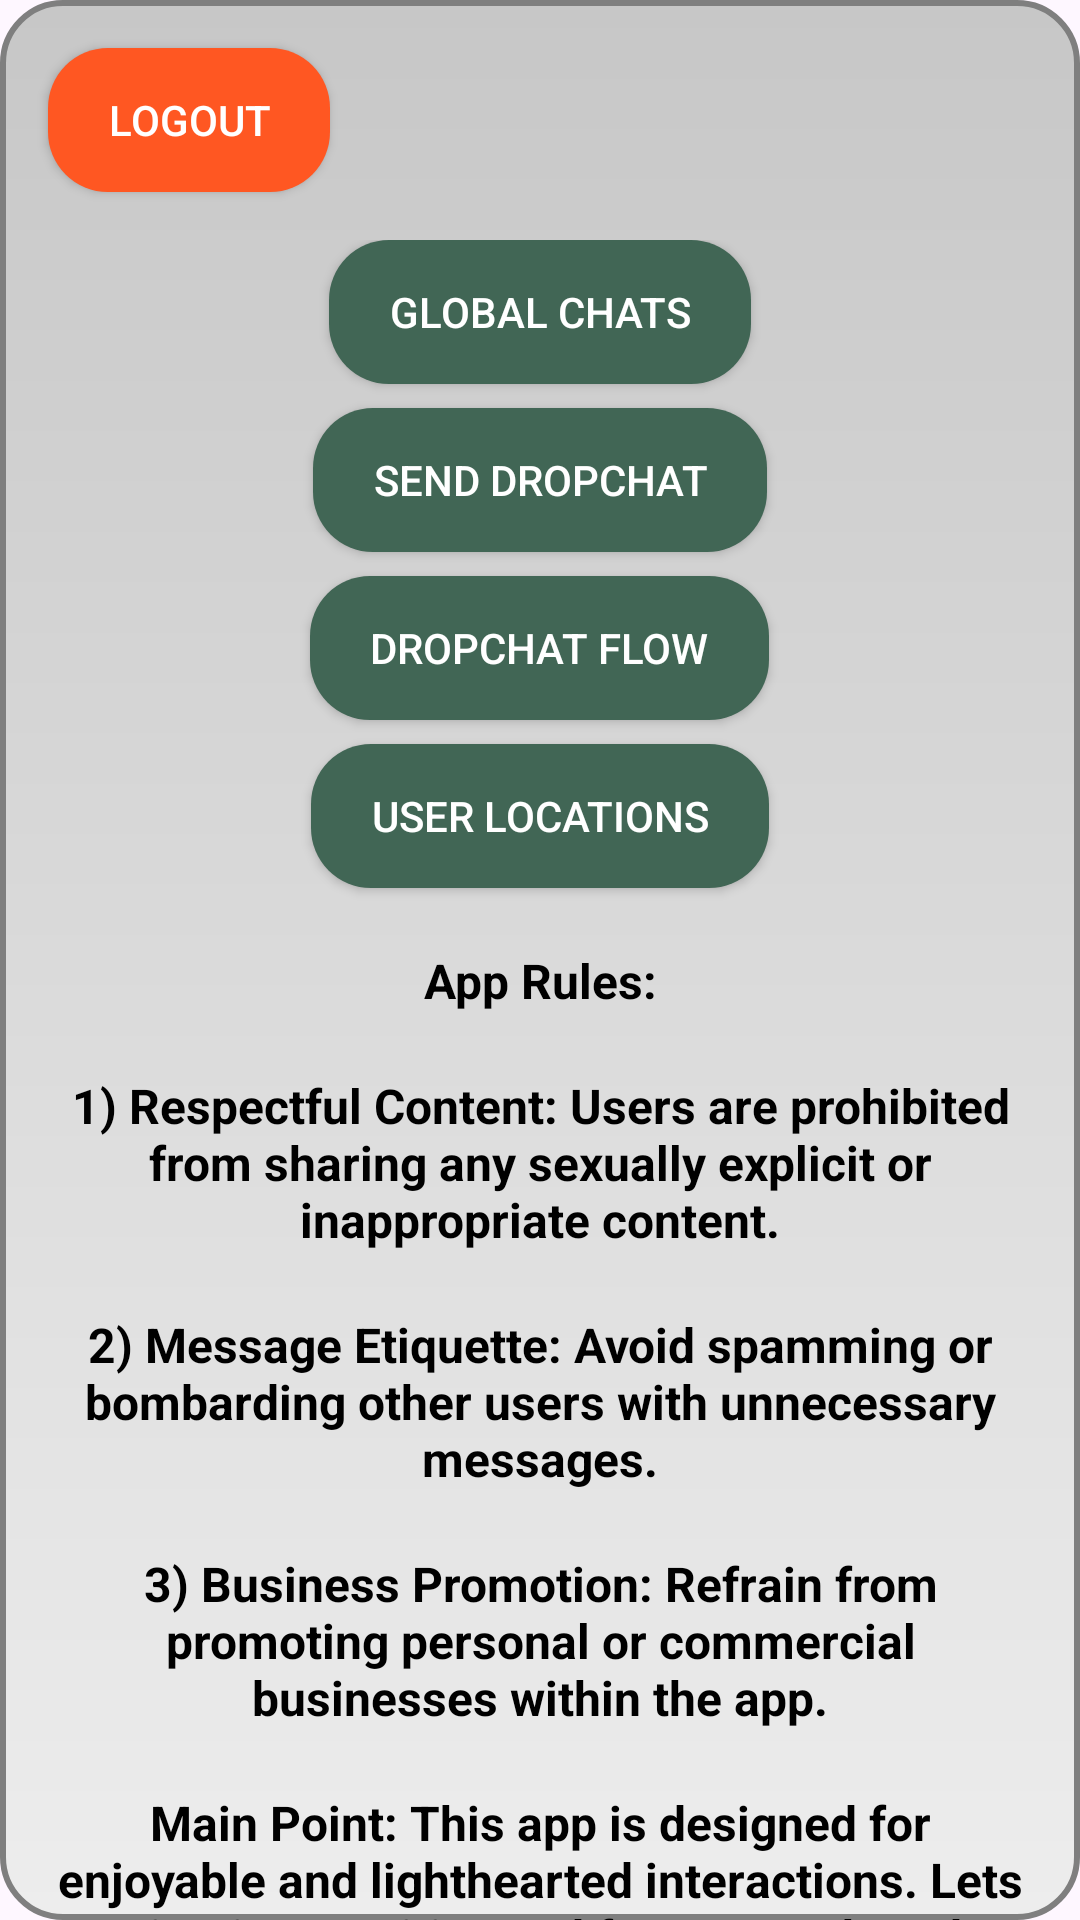

Here is an Android app screen rendered from its layout file. Give the layout XML and the strings, colors and styles it references.
<!-- AndroidManifest.xml: application theme Theme.Scuffchat -->
<!-- res/layout/activity_menu.xml -->
<?xml version="1.0" encoding="utf-8"?>
<RelativeLayout xmlns:android="http://schemas.android.com/apk/res/android"
    android:layout_width="match_parent"
    android:layout_height="match_parent"
    android:background="@drawable/menu_background"
    xmlns:app="http://schemas.android.com/apk/res-auto">

    <Button
        android:id="@+id/btnLogout"
        android:layout_width="wrap_content"
        android:layout_height="wrap_content"
        android:text="Logout"
        android:background="@drawable/logout_button_background"
        app:backgroundTint="@null"
        android:textColor="#FFFFFF"
        android:paddingStart="20dp"
        android:paddingEnd="20dp"
        android:paddingTop="10dp"
        android:paddingBottom="10dp"
        android:layout_marginStart="16dp"
        android:layout_marginTop="16dp"/>

    <LinearLayout
        android:layout_width="match_parent"
        android:layout_height="wrap_content"
        android:layout_below="@id/btnLogout"
        android:orientation="vertical"
        android:gravity="center"
        android:layout_marginTop="16dp">

        <Button
            android:id="@+id/btnGlobalChats"
            android:layout_width="wrap_content"
            android:layout_height="wrap_content"
            android:text="Global Chats"
            android:background="@drawable/chat_bubble_background"
            android:textColor="#FFFFFF"
            android:paddingStart="20dp"
            android:paddingEnd="20dp"
            android:paddingTop="10dp"
            android:paddingBottom="10dp"
            android:layout_marginBottom="8dp"
            app:backgroundTint="@null"/>

        <Button
            android:id="@+id/btnSendDropchat"
            android:layout_width="wrap_content"
            android:layout_height="wrap_content"
            android:text="Send Dropchat"
            android:background="@drawable/chat_bubble_background"
            android:textColor="#FFFFFF"
            android:paddingStart="20dp"
            android:paddingEnd="20dp"
            android:paddingTop="10dp"
            android:paddingBottom="10dp"
            android:layout_marginBottom="8dp"
            app:backgroundTint="@null"/>

        <Button
            android:id="@+id/btnDropchatFlow"
            android:layout_width="wrap_content"
            android:layout_height="wrap_content"
            android:text="Dropchat Flow"
            android:background="@drawable/chat_bubble_background"
            android:textColor="#FFFFFF"
            android:paddingStart="20dp"
            android:paddingEnd="20dp"
            android:paddingTop="10dp"
            android:paddingBottom="10dp"
            android:layout_marginBottom="8dp"
            app:backgroundTint="@null"/>

        <Button
            android:id="@+id/btnUserLocations"
            android:layout_width="wrap_content"
            android:layout_height="wrap_content"
            android:text="User Locations"
            android:background="@drawable/chat_bubble_background"
            android:textColor="#FFFFFF"
            android:paddingStart="20dp"
            android:paddingEnd="20dp"
            android:paddingTop="10dp"
            android:paddingBottom="10dp"
            app:backgroundTint="@null"/>

        
        <TextView
            android:id="@+id/tvAppRulesTitle"
            android:layout_width="match_parent"
            android:layout_height="wrap_content"
            android:layout_marginTop="20dp"
            android:layout_below="@id/btnUserLocations"
            android:paddingStart="16dp"
            android:paddingEnd="16dp"
            android:textColor="#000000"
            android:textSize="16sp"
            android:textStyle="bold"
            android:gravity="center"
            android:text="@string/app_rules_title" />
        
        <TextView
            android:id="@+id/tvAppRule1"
            android:layout_width="match_parent"
            android:layout_height="wrap_content"
            android:layout_marginTop="20dp"
            android:layout_below="@id/btnUserLocations"
            android:paddingStart="16dp"
            android:paddingEnd="16dp"
            android:textColor="#000000"
            android:textSize="16sp"
            android:textStyle="bold"
            android:gravity="center"
            android:text="@string/app_rules_1" />
        
        <TextView
            android:id="@+id/tvAppRule2"
            android:layout_width="match_parent"
            android:layout_height="wrap_content"
            android:layout_marginTop="20dp"
            android:layout_below="@id/btnUserLocations"
            android:paddingStart="16dp"
            android:paddingEnd="16dp"
            android:textColor="#000000"
            android:textSize="16sp"
            android:textStyle="bold"
            android:gravity="center"
            android:text="@string/app_rules_2" />
        
        <TextView
            android:id="@+id/tvAppRule3"
            android:layout_width="match_parent"
            android:layout_height="wrap_content"
            android:layout_marginTop="20dp"
            android:layout_below="@id/btnUserLocations"
            android:paddingStart="16dp"
            android:paddingEnd="16dp"
            android:textColor="#000000"
            android:textSize="16sp"
            android:textStyle="bold"
            android:gravity="center"
            android:text="@string/app_rules_3" />
        
        <TextView
            android:id="@+id/tvAppMainPoint"
            android:layout_width="match_parent"
            android:layout_height="wrap_content"
            android:layout_marginTop="20dp"
            android:layout_below="@id/btnUserLocations"
            android:paddingStart="16dp"
            android:paddingEnd="16dp"
            android:textColor="#000000"
            android:textSize="16sp"
            android:textStyle="bold"
            android:gravity="center"
            android:text="@string/app_rules_main_point" />

    </LinearLayout>


</RelativeLayout>
<!-- resources referenced by this layout -->
<resources>
  <!-- drawable chat_bubble_background (drawable) -->
  <?xml version="1.0" encoding="utf-8"?>
  <shape xmlns:android="http://schemas.android.com/apk/res/android"
      android:shape="rectangle">
      <solid android:color="#416655" /> 
      <corners android:radius="20dp" /> 
  </shape>
  <!-- drawable logout_button_background (drawable) -->
  <?xml version="1.0" encoding="utf-8"?>
  <shape xmlns:android="http://schemas.android.com/apk/res/android"
      android:shape="rectangle">
      <solid android:color="#FF5722" /> 
      <corners android:radius="20dp" /> 
  </shape>
  <!-- drawable menu_background (drawable) -->
  <?xml version="1.0" encoding="utf-8"?>
  <shape xmlns:android="http://schemas.android.com/apk/res/android"
      android:shape="rectangle">
      
      <gradient
          android:startColor="#EDEDED"
          android:endColor="#C7C7C7"
          android:angle="90" />
  
      
      <stroke
          android:width="2dp"
          android:color="#7F7F7F" />
  
      
      <corners android:radius="20dp" />
  </shape>
  <string name="app_rules_1">1) Respectful Content: Users are prohibited from sharing any sexually explicit or inappropriate content.</string>
  <string name="app_rules_2">2) Message Etiquette: Avoid spamming or bombarding other users with unnecessary messages.</string>
  <string name="app_rules_3">3) Business Promotion: Refrain from promoting personal or commercial businesses within the app.</string>
  <string name="app_rules_main_point">Main Point: This app is designed for enjoyable and lighthearted interactions. Lets maintain a positive and fun atmosphere by adhering to these guidelines.</string>
  <string name="app_rules_title">App Rules:</string>
  <style name="Theme.Scuffchat" parent="Base.Theme.Scuffchat" />
  <style name="Base.Theme.Scuffchat" parent="Theme.Material3.DayNight.NoActionBar">
          
          
      </style>
</resources>
